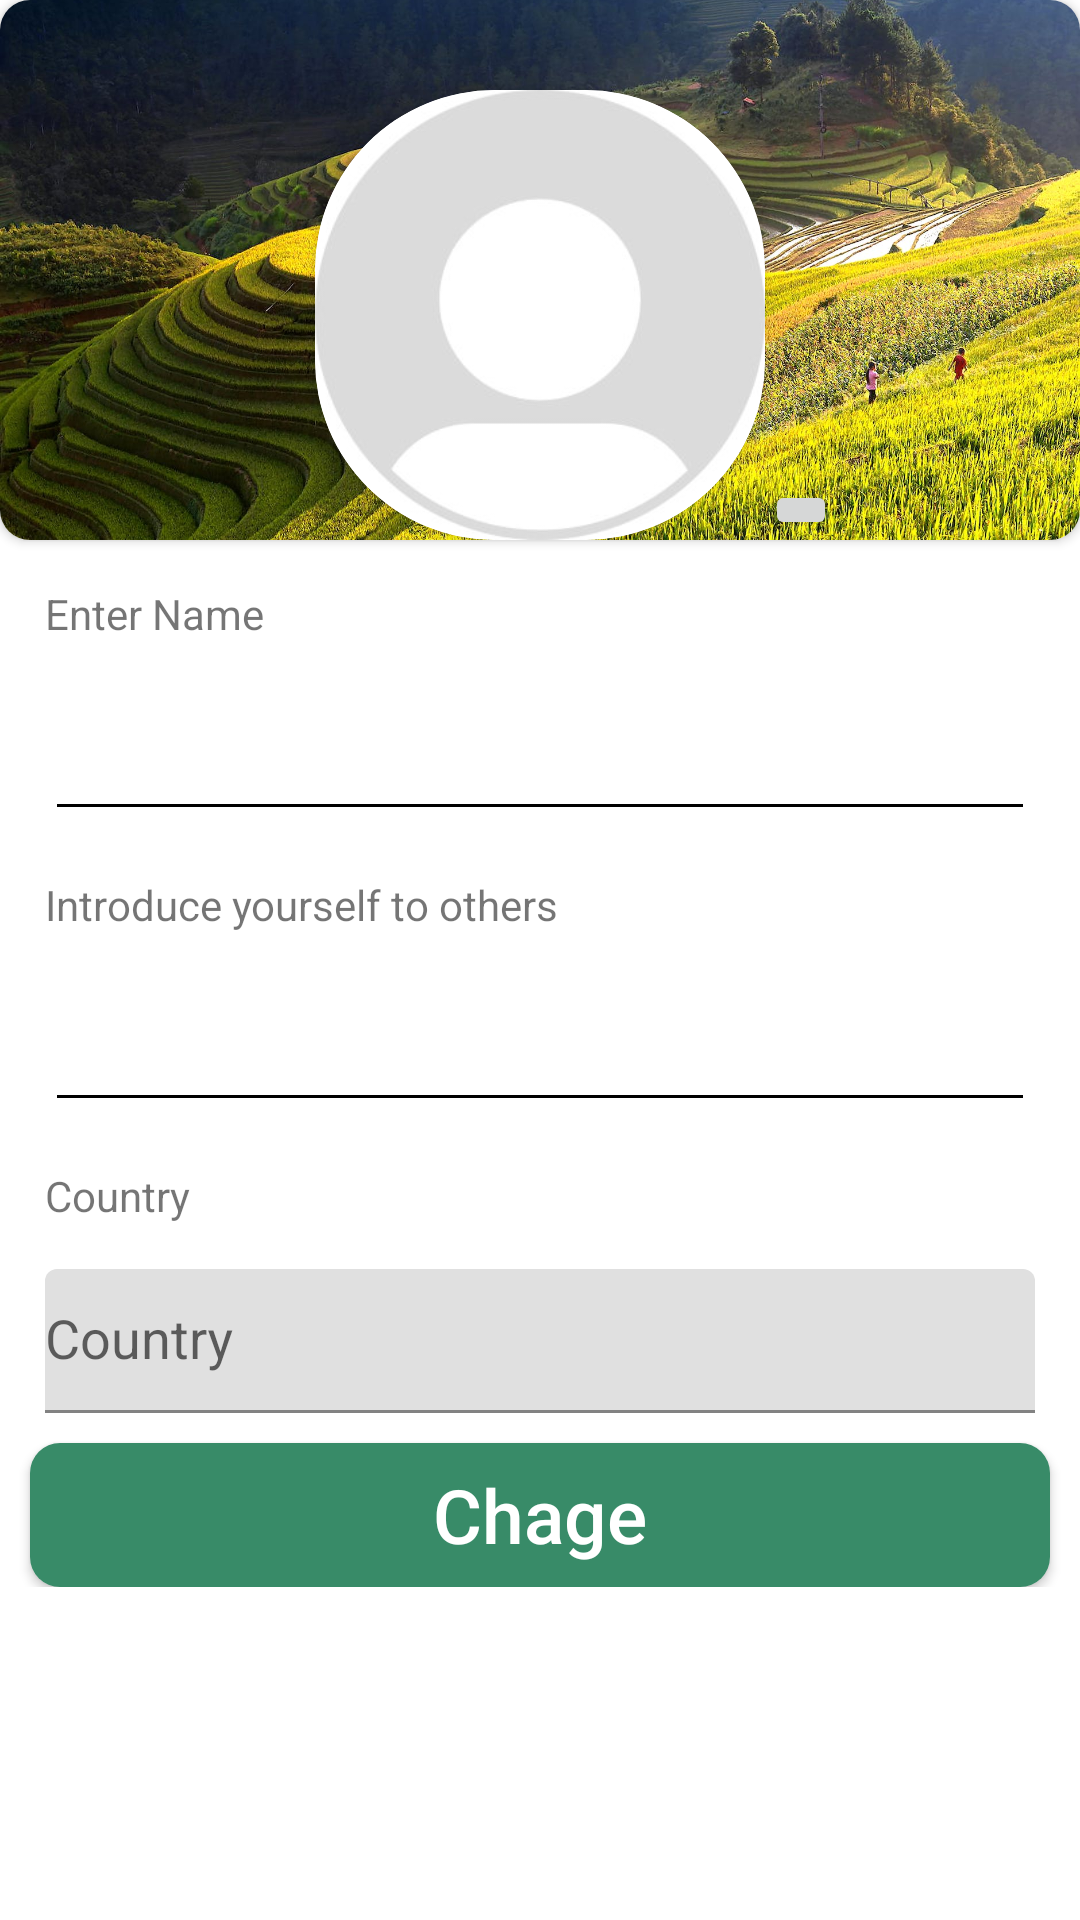

Write the Android layout XML for this screen, with the resource values it uses.
<!-- AndroidManifest.xml: application theme Theme.GreenDefend -->
<!-- res/layout/fragment_changeprofile.xml -->
<?xml version="1.0" encoding="utf-8"?>
<layout xmlns:android="http://schemas.android.com/apk/res/android"
    xmlns:app="http://schemas.android.com/apk/res-auto"
    xmlns:tools="http://schemas.android.com/tools"
    tools:context=".ui.homing.ChangeProfileFragment">

    <data>

        <variable
            name="userdata"
            type="com.example.greendefend.domin.model.account.UserData" />
    </data>

    <LinearLayout
        android:layout_width="match_parent"
        android:layout_height="match_parent">

        <androidx.core.widget.NestedScrollView
            android:layout_width="match_parent"
            android:layout_height="match_parent">

            <androidx.constraintlayout.widget.ConstraintLayout
                android:layout_width="match_parent"
                android:layout_height="match_parent">

                <androidx.cardview.widget.CardView
                    android:id="@+id/cardView_background"
                    android:layout_width="match_parent"
                    android:layout_height="wrap_content"
                    app:cardCornerRadius="10dp"
                    app:layout_constraintStart_toStartOf="parent"
                    app:layout_constraintTop_toTopOf="parent">

                    <RelativeLayout
                        android:layout_width="match_parent"
                        android:layout_height="wrap_content">

                        <ImageView
                            android:layout_width="match_parent"
                            android:layout_height="180dp"
                            android:scaleType="centerCrop"
                            android:src="@drawable/background_change_profile" />

                        <androidx.cardview.widget.CardView
                            android:id="@+id/cardView2"
                            android:layout_width="wrap_content"
                            android:layout_height="wrap_content"
                            android:layout_alignParentBottom="true"
                            android:layout_centerHorizontal="true"
                            app:cardCornerRadius="60dp">

                            <ImageView
                                android:id="@+id/img_profile"
                                android:layout_width="150dp"
                                android:layout_height="150dp"
                                android:contentDescription="@string/profile"
                                android:scaleType="fitXY"

                                android:src="@drawable/user_defult" />


                        </androidx.cardview.widget.CardView>

                        <ImageButton
                            android:id="@+id/imageButton_camera"
                            android:layout_width="wrap_content"
                            android:layout_height="match_parent"

                            android:layout_alignParentBottom="true"

                            android:layout_toEndOf="@+id/cardView2"
                            android:src="@drawable/baseline_camera_alt_24"
                            tools:ignore="SpeakableTextPresentCheck,TouchTargetSizeCheck" />

                    </RelativeLayout>

                </androidx.cardview.widget.CardView>

                <TextView
                    android:id="@+id/txt_name"
                    android:layout_width="wrap_content"
                    android:layout_height="wrap_content"
                    android:layout_margin="15dp"
                    android:text="@string/enter_name"
                    app:layout_constraintStart_toStartOf="parent"
                    app:layout_constraintTop_toBottomOf="@id/cardView_background" />

                <EditText
                    android:id="@+id/et_name"
                    android:layout_width="match_parent"
                    android:layout_height="wrap_content"
                    android:layout_margin="15dp"
                    android:autofillHints="name"
                    android:inputType="text"
                    android:minHeight="48dp"
                    android:text="@{userdata.fullName}"
                    app:layout_constraintTop_toBottomOf="@id/txt_name"
                    tools:ignore="SpeakableTextPresentCheck"
                    tools:layout_editor_absoluteX="15dp" />

                <TextView
                    android:id="@+id/txt_Introduce"
                    android:layout_width="wrap_content"
                    android:layout_height="match_parent"
                    android:layout_margin="15dp"
                    android:gravity="center"
                    android:text="@string/introduce_yourself_to_others"
                    app:layout_constraintStart_toStartOf="parent"
                    app:layout_constraintTop_toBottomOf="@id/et_name" />

                <ProgressBar
                    android:id="@+id/progressBar"
                    android:layout_width="wrap_content"
                    android:layout_height="wrap_content"
                    android:indeterminate="true"
                    android:visibility="gone"
                    app:layout_constraintBottom_toBottomOf="parent"
                    app:layout_constraintEnd_toEndOf="parent"
                    app:layout_constraintStart_toStartOf="parent"
                    app:layout_constraintTop_toTopOf="parent" />


                <EditText
                    android:id="@+id/et_bio"
                    android:layout_width="match_parent"
                    android:layout_height="wrap_content"
                    android:layout_margin="15dp"
                    android:inputType="text"
                    android:minHeight="48dp"
                    android:text="@{userdata.bio}"
                    app:layout_constraintStart_toStartOf="parent"
                    app:layout_constraintTop_toBottomOf="@id/txt_Introduce"
                    tools:ignore="SpeakableTextPresentCheck" />

                <TextView
                    android:id="@+id/txt_country"
                    android:layout_width="wrap_content"
                    android:layout_height="wrap_content"
                    android:layout_margin="15dp"
                    android:text="@string/country"
                    app:layout_constraintStart_toStartOf="parent"
                    app:layout_constraintTop_toBottomOf="@id/et_bio" />

                <com.google.android.material.textfield.TextInputLayout
                    android:id="@+id/text_input_country"
                    android:layout_width="match_parent"
                    android:layout_height="wrap_content"
                    android:layout_margin="15dp"
                    app:layout_constraintStart_toStartOf="parent"
                    app:layout_constraintTop_toBottomOf="@id/txt_country">

                    <AutoCompleteTextView
                        android:id="@+id/et_country"
                        android:layout_width="match_parent"
                        android:layout_height="wrap_content"
                        android:hint="@string/country"
                        android:minHeight="48dp"
                        android:text="@{userdata.country}"
                        tools:ignore="TouchTargetSizeCheck" />

                </com.google.android.material.textfield.TextInputLayout>


                <Button
                    android:id="@+id/btn_change"
                    android:layout_width="match_parent"
                    android:layout_height="wrap_content"
                    android:layout_margin="10dp"
                    android:background="@drawable/button_green"
                    android:text="@string/chage"
                    android:textAllCaps="false"
                    android:textColor="@color/white"
                    android:textSize="25sp"
                    app:layout_constraintStart_toStartOf="parent"
                    app:layout_constraintTop_toBottomOf="@id/text_input_country" />


            </androidx.constraintlayout.widget.ConstraintLayout>
        </androidx.core.widget.NestedScrollView>
    </LinearLayout>


</layout>

    
    
    
    
    
    
    
    
    
<!-- resources referenced by this layout -->
<resources>
  <color name="white">#FFFFFFFF</color>
  <!-- drawable background_change_profile: jpg bitmap (drawable, 445855 bytes) -->
  <!-- drawable button_green (drawable) -->
  <?xml version="1.0" encoding="utf-8"?>
  <shape xmlns:android="http://schemas.android.com/apk/res/android"
      android:shape="rectangle">
      <solid android:color="@color/green_button" />
      <corners android:radius="10dp" />
  </shape>
  <!-- drawable user_defult: jpg bitmap (drawable, 5222 bytes) -->
  <string name="chage">Chage</string>
  <string name="country">Country</string>
  <string name="enter_name">Enter Name</string>
  <string name="introduce_yourself_to_others">Introduce yourself to others</string>
  <string name="profile">profile</string>
  <style name="Theme.GreenDefend" parent="Base.Theme.GreenDefend" />
  <color name="green_button">#388B68</color>
  <style name="Base.Theme.GreenDefend" parent="Theme.MaterialComponents.Light.NoActionBar">
          
          <item name="colorPrimaryVariant">@color/colorToolbar</item>
                  <item name="colorPrimary">@color/green_button</item>
                <item name="android:colorPrimaryDark">@color/green_button</item>
                  <item name="android:textColorPrimary">@color/black70</item>
                  <item name="android:textColorSecondary">@color/black</item>
      </style>
  <color name="colorToolbar">#80388B68</color>
  <color name="black70">#B3000000</color>
  <color name="black">#FF000000</color>
</resources>
